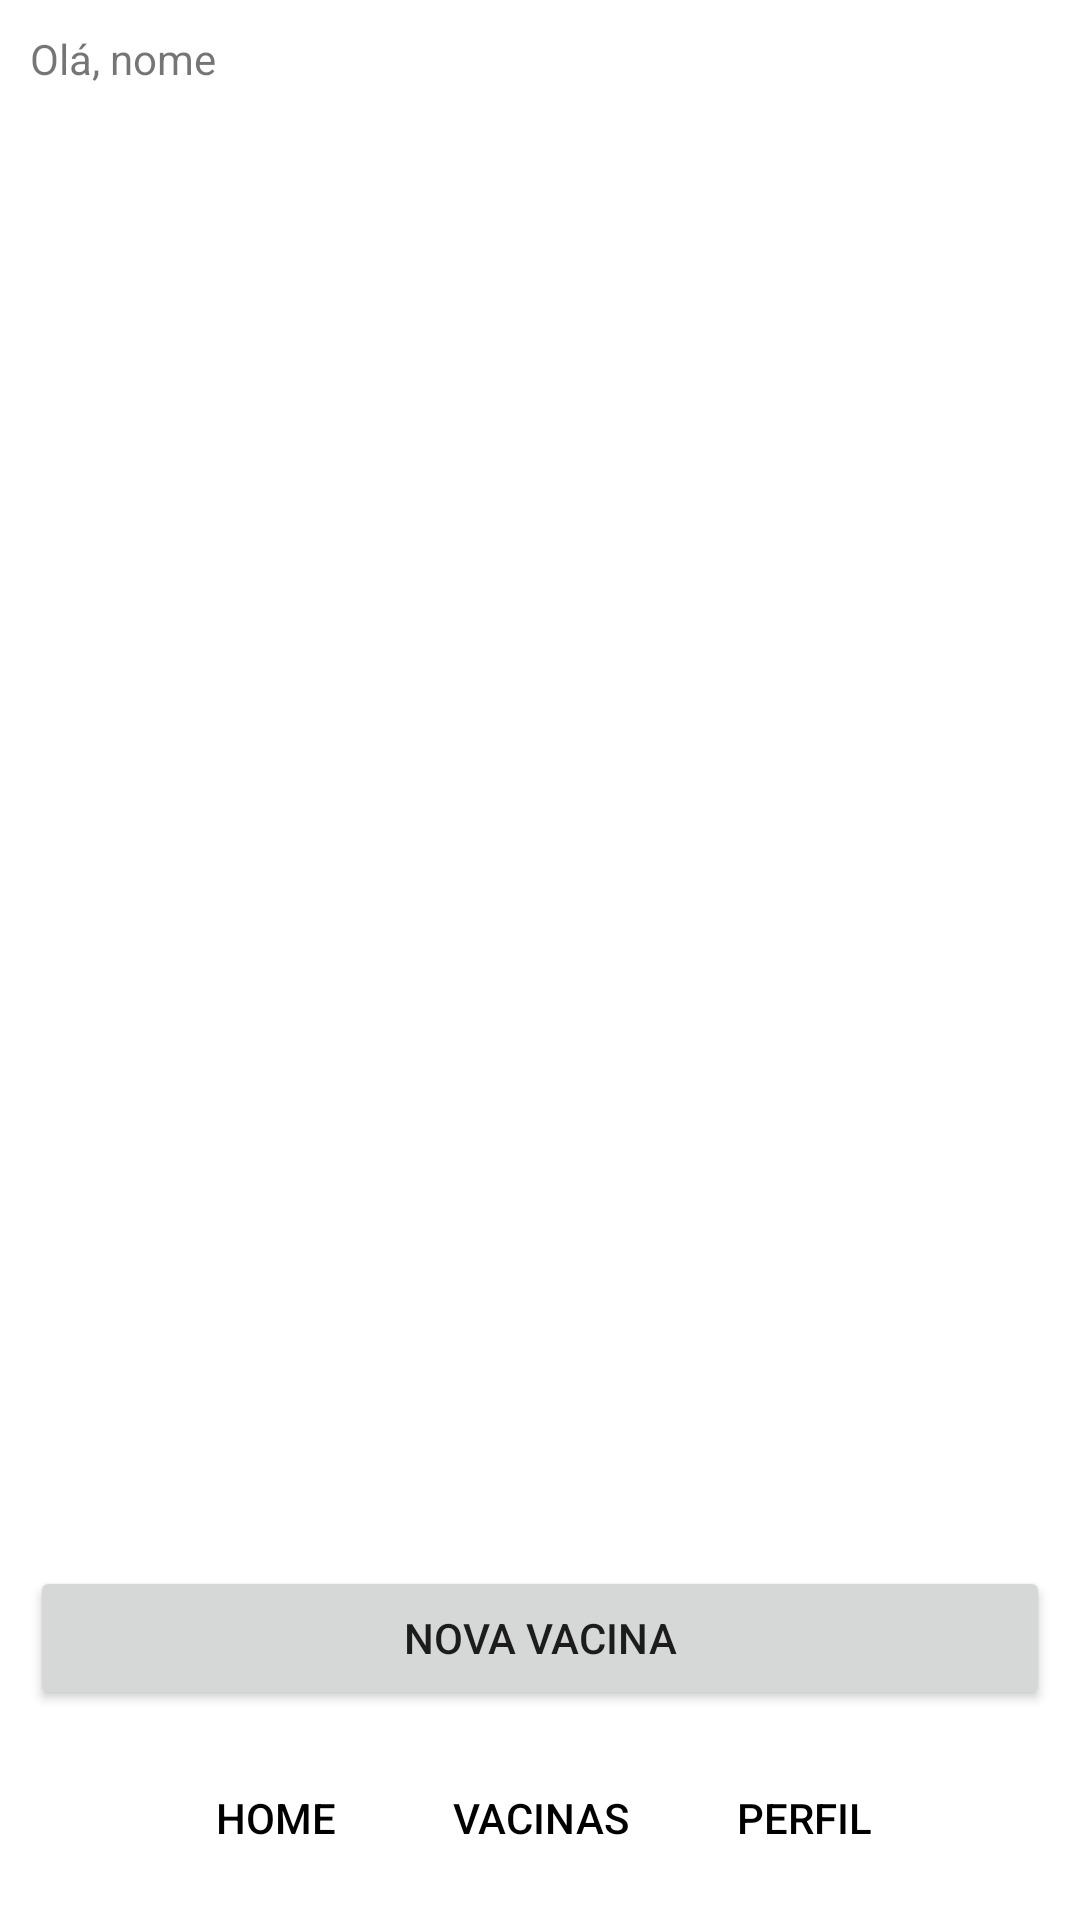

Layout XML and referenced resources for this Android screen:
<!-- AndroidManifest.xml: application theme Theme.VacinaCard -->
<!-- res/layout/activity_home.xml -->
<?xml version="1.0" encoding="utf-8"?>
<androidx.constraintlayout.widget.ConstraintLayout xmlns:android="http://schemas.android.com/apk/res/android"
    xmlns:tools="http://schemas.android.com/tools"
    android:layout_width="match_parent"
    android:layout_height="match_parent"
    xmlns:app="http://schemas.android.com/apk/res-auto"
    android:padding="10dp">

    <TextView
        android:id="@+id/txv_nome"
        android:layout_width="wrap_content"
        android:layout_height="wrap_content"
        app:layout_constraintTop_toTopOf="parent"
        app:layout_constraintStart_toStartOf="parent"
        android:text="Olá, nome"/>

    <LinearLayout
        android:id="@+id/linear_vacinas"
        android:layout_width="match_parent"
        android:layout_height="400dp"
        app:layout_constraintTop_toBottomOf="@id/txv_nome"
        app:layout_constraintBottom_toTopOf="@id/btn_nova_vacina">

        <androidx.recyclerview.widget.RecyclerView
            android:id="@+id/recycler_view_assunto"
            android:layout_width="match_parent"
            android:layout_height="match_parent"
            android:scrollbars="vertical"/>

    </LinearLayout>

    <Button
        android:id="@+id/btn_nova_vacina"
        android:layout_width="match_parent"
        android:layout_height="wrap_content"
        android:layout_marginBottom="60dp"
        android:text="Nova Vacina"
        app:layout_constraintBottom_toBottomOf="@id/linear"
        tools:layout_editor_absoluteX="3dp"></Button>


    <LinearLayout
        android:id="@+id/linear"
        android:layout_width="wrap_content"
        android:layout_height="wrap_content"
        app:layout_constraintBottom_toBottomOf="parent"
        app:layout_constraintStart_toStartOf="parent"
        app:layout_constraintEnd_toEndOf="parent"
        android:orientation="horizontal">

        <Button
            android:id="@+id/btn_home"
            style="?android:attr/borderlessButtonStyle"
            android:layout_width="wrap_content"
            android:layout_height="wrap_content"
            android:text="home"
            android:textColor="@color/black"></Button>

        <Button
            android:id="@+id/btn_vacinas"
            style="?android:attr/borderlessButtonStyle"
            android:layout_width="wrap_content"
            android:layout_height="wrap_content"
            android:text="vacinas"
            android:textColor="@color/black"></Button>

        <Button
            android:id="@+id/btn_perfil"
            style="?android:attr/borderlessButtonStyle"
            android:layout_width="wrap_content"
            android:layout_height="wrap_content"
            android:text="perfil"
            android:textColor="@color/black"></Button>

    </LinearLayout>



</androidx.constraintlayout.widget.ConstraintLayout>
<!-- resources referenced by this layout -->
<resources>
  <style name="Theme.VacinaCard" parent="Theme.MaterialComponents.DayNight.DarkActionBar">
          
          <item name="colorPrimary">@color/purple_500</item>
          <item name="colorPrimaryVariant">@color/purple_700</item>
          <item name="colorOnPrimary">@color/white</item>
          
          <item name="colorSecondary">@color/teal_200</item>
          <item name="colorSecondaryVariant">@color/teal_700</item>
          <item name="colorOnSecondary">@color/black</item>
          
          <item name="android:statusBarColor" tools:targetApi="l">?attr/colorPrimaryVariant</item>
          
      </style>
  <!-- not gathered from this repository: default colours our renderer supplied (Android Studio template values) -->
  <color name="purple_500">#FF6200EE</color>
  <color name="purple_700">#FF3700B3</color>
  <color name="teal_200">#FF03DAC5</color>
  <color name="teal_700">#FF018786</color>
  <color name="black">#FF000000</color>
  <color name="white">#FFFFFFFF</color>
</resources>
